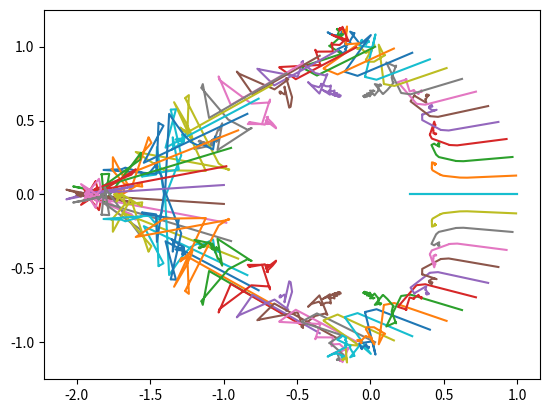

Reproduce this figure in Python.
from matplotlib import pyplot as plt
import numpy as np

def iterate(z,dz,c_):
	return (z**2+c_,2*z*dz+1)

def newton(n,c_,w):
	z,dz=c_,1
	for i in range(n-1):
		w=w**2
		z,dz=iterate(z,dz,c_)
	return c_+(w-z)/dz

def approximate(n,k,w):
    c_=w
    cs=[w]
    for i in range(n):
        for j in range(k):
            c_=newton(i,c_,w)
            cs.append(c_)
    return cs


#startpoints=np.exp(1j*2*np.pi*np.linspace(0,1,2001))
#result=np.array([approximate(20,36,w) for w in startpoints])
for i in np.linspace(0,1,50):
    result=approximate(20,36,np.exp(2*np.pi*1j*i))
    X,Y=np.real(result),np.imag(result)
    plt.plot(X,Y)
plt.show()
